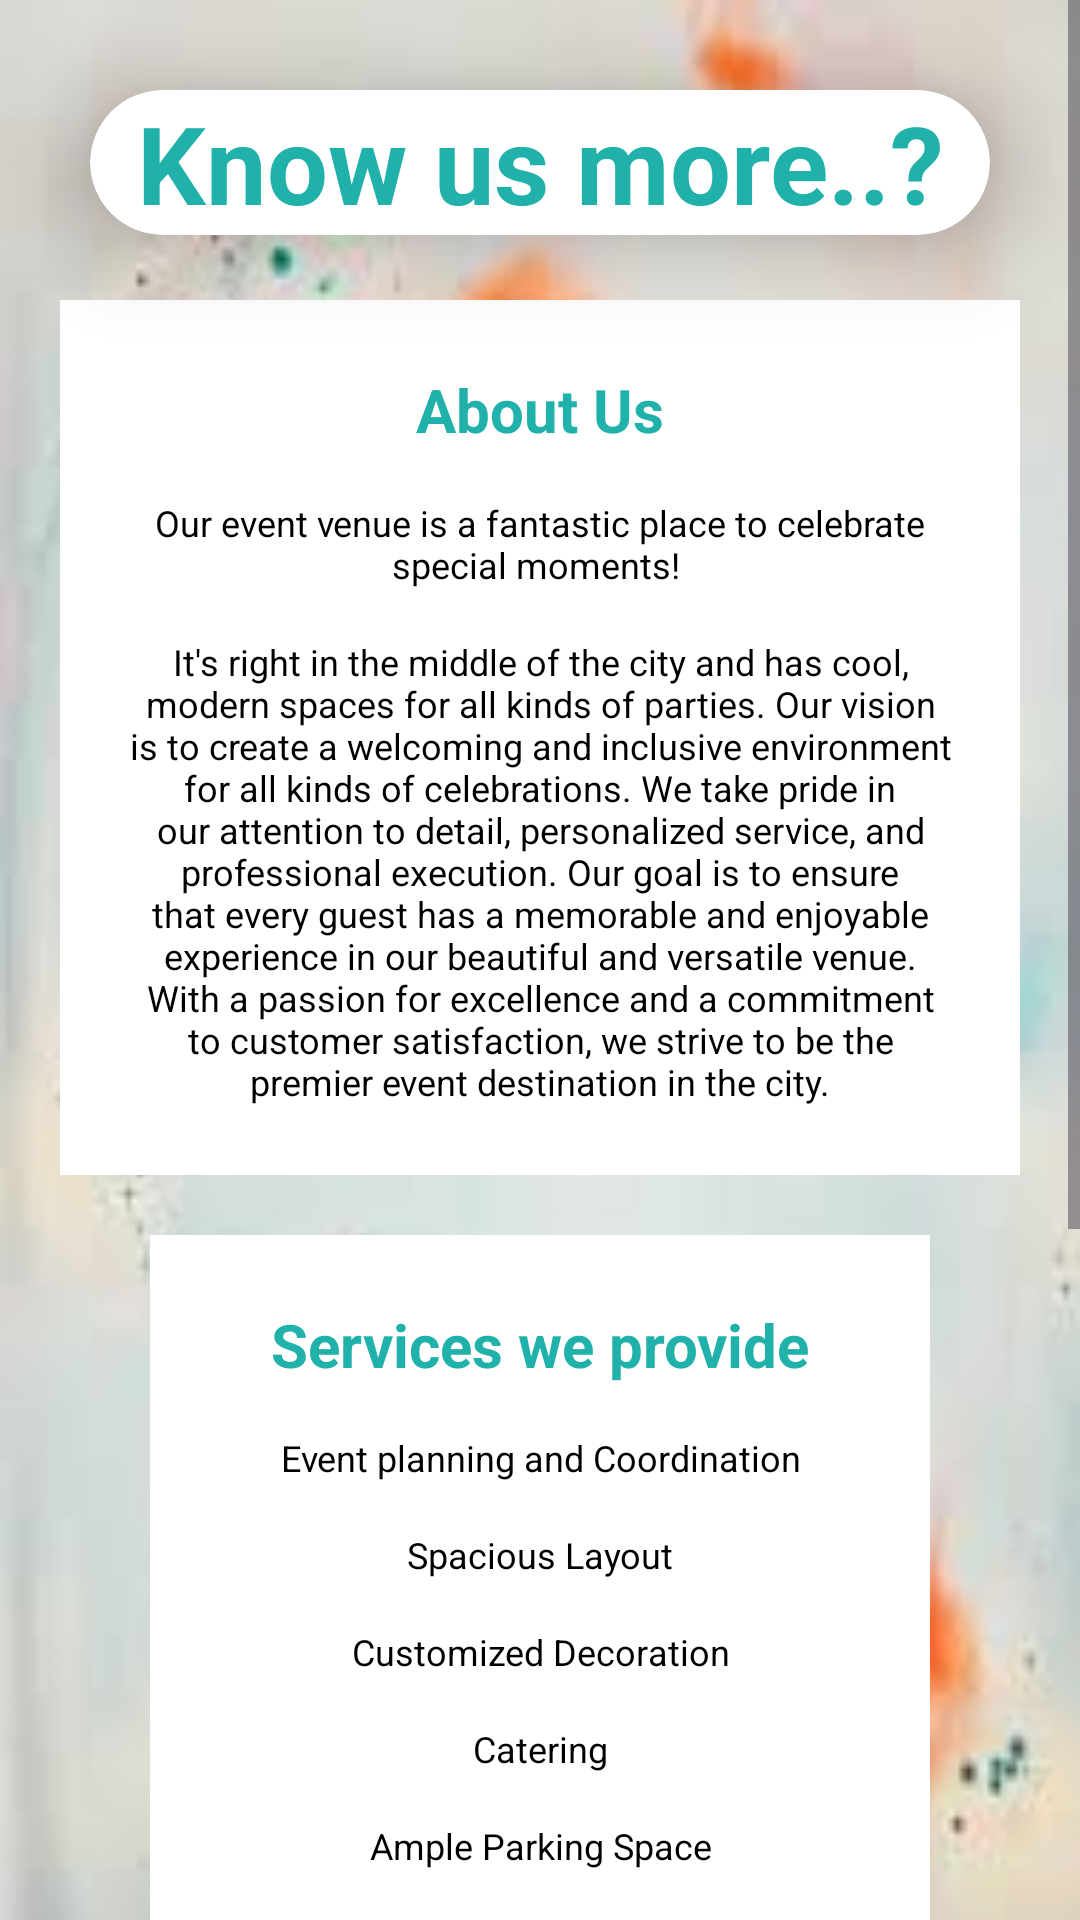

Layout XML and referenced resources for this Android screen:
<!-- AndroidManifest.xml: application theme Theme.BrgApp -->
<!-- res/layout/fragment_about.xml -->
<?xml version="1.0" encoding="utf-8"?>
<FrameLayout xmlns:android="http://schemas.android.com/apk/res/android"
    xmlns:tools="http://schemas.android.com/tools"
    android:layout_width="match_parent"
    android:layout_height="match_parent"
    xmlns:app="http://schemas.android.com/apk/res-auto"
    android:background="@drawable/_loginbg"
    tools:context=".AboutFragment">

    <androidx.cardview.widget.CardView
        android:layout_width="match_parent"
        android:layout_height="wrap_content"
        android:layout_margin="30dp"
        app:cardCornerRadius="30dp"
        app:cardElevation="20dp">

        <TextView
            android:id="@+id/AboutTitle"
            android:layout_width="match_parent"
            android:layout_height="wrap_content"
            android:text="Know us more..?"
            android:textAlignment="center"
            android:textColor="@color/LightSeaGreen"
            android:textSize="36sp"
            android:textStyle="bold" />
    </androidx.cardview.widget.CardView>


    <ScrollView
        android:layout_width="match_parent"
        android:layout_height="match_parent"
        android:overScrollMode="ifContentScrolls"
        android:scrollbars="vertical">

        <androidx.constraintlayout.widget.ConstraintLayout
            android:layout_width="match_parent"
            android:layout_height="wrap_content">

        <LinearLayout
            android:id="@+id/layoutAbout"
            android:layout_width="match_parent"
            android:layout_height="wrap_content"
            android:layout_marginStart="20dp"
            android:layout_marginEnd="20dp"
            android:layout_marginTop="100dp"
            android:background="@color/white"
            android:gravity="center"
            android:orientation="vertical"
            android:padding="15dp"
            app:layout_constraintStart_toStartOf="parent"
            app:layout_constraintTop_toTopOf="parent">

            <TextView
                android:layout_width="match_parent"
                android:layout_height="wrap_content"
                android:text="About Us"
                android:textAlignment="center"
                android:textColor="@color/LightSeaGreen"
                android:textStyle="bold"
                android:padding="8dp"
                android:textSize="20dp"/>

            <TextView
                android:layout_width="match_parent"
                android:layout_height="wrap_content"
                android:text="Our event venue is a fantastic place to celebrate special moments! "
                android:textAlignment="center"
                android:textColor="@color/black"
                android:padding="8dp"
                android:textSize="12sp"/>

            <TextView
                android:layout_width="match_parent"
                android:layout_height="wrap_content"
                android:text="It's right in the middle of the city and has cool, modern spaces for all kinds of parties. Our vision is to create a welcoming and inclusive environment for all kinds of celebrations. We take pride in our attention to detail, personalized service, and professional execution. Our goal is to ensure that every guest has a memorable and enjoyable experience in our beautiful and versatile venue. With a passion for excellence and a commitment to customer satisfaction, we strive to be the premier event destination in the city."
                android:textAlignment="center"
                android:textColor="@color/black"
                android:padding="8dp"
                android:textSize="12sp"/>

        </LinearLayout>

            <LinearLayout
                android:id="@+id/layoutServices"
                android:layout_width="match_parent"
                android:layout_height="wrap_content"
                android:layout_marginStart="50dp"
                android:layout_marginEnd="50dp"
                android:layout_marginTop="20dp"
                android:background="@color/white"
                android:gravity="center"
                android:orientation="vertical"
                android:padding="15dp"
                app:layout_constraintStart_toStartOf="parent"
                app:layout_constraintTop_toBottomOf="@id/layoutAbout">

                <TextView
                    android:layout_width="match_parent"
                    android:layout_height="wrap_content"
                    android:text="Services we provide"
                    android:textAlignment="center"
                    android:textColor="@color/LightSeaGreen"
                    android:textStyle="bold"
                    android:padding="8dp"
                    android:textSize="20dp"/>

                <TextView
                    android:layout_width="match_parent"
                    android:layout_height="wrap_content"
                    android:text="Event planning and Coordination"
                    android:textAlignment="center"
                    android:textColor="@color/black"
                    android:padding="8dp"
                    android:textSize="12sp"/>

                <TextView
                    android:layout_width="match_parent"
                    android:layout_height="wrap_content"
                    android:text="Spacious Layout"
                    android:textAlignment="center"
                    android:textColor="@color/black"
                    android:padding="8dp"
                    android:textSize="12sp"/>

                <TextView
                    android:layout_width="match_parent"
                    android:layout_height="wrap_content"
                    android:text="Customized Decoration"
                    android:textAlignment="center"
                    android:textColor="@color/black"
                    android:padding="8dp"
                    android:textSize="12sp"/>

                <TextView
                    android:layout_width="match_parent"
                    android:layout_height="wrap_content"
                    android:text="Catering"
                    android:textAlignment="center"
                    android:textColor="@color/black"
                    android:padding="8dp"
                    android:textSize="12sp"/>

                <TextView
                    android:layout_width="match_parent"
                    android:layout_height="wrap_content"
                    android:text="Ample Parking Space"
                    android:textAlignment="center"
                    android:textColor="@color/black"
                    android:padding="8dp"
                    android:textSize="12sp"/>

                <TextView
                    android:layout_width="match_parent"
                    android:layout_height="wrap_content"
                    android:text="Music and Lighting Systems"
                    android:textAlignment="center"
                    android:textColor="@color/black"
                    android:padding="8dp"
                    android:textSize="12sp"/>

                <TextView
                    android:layout_width="match_parent"
                    android:layout_height="wrap_content"
                    android:text="Waiters and Security guards"
                    android:textAlignment="center"
                    android:textColor="@color/black"
                    android:padding="8dp"
                    android:textSize="12sp"/>

                <TextView
                    android:layout_width="match_parent"
                    android:layout_height="wrap_content"
                    android:text="Budget Friendly"
                    android:textAlignment="center"
                    android:textColor="@color/black"
                    android:padding="8dp"
                    android:textSize="12sp"/>

            </LinearLayout>

            <LinearLayout
                android:id="@+id/layoutLocation"
                android:layout_width="match_parent"
                android:layout_height="wrap_content"
                android:layout_marginStart="50dp"
                android:layout_marginEnd="50dp"
                android:layout_marginTop="20dp"
                android:layout_marginBottom="20dp"
                android:background="@color/white"
                android:gravity="center"
                android:orientation="vertical"
                app:layout_constraintStart_toStartOf="parent"
                app:layout_constraintTop_toBottomOf="@id/layoutServices">


                <ImageView
                    android:id="@+id/location"
                    android:layout_width="50dp"
                    android:layout_height="50dp"
                    android:layout_marginTop="20dp"
                    android:layout_gravity="center"
                    android:src="@drawable/location" />

                <TextView
                    android:id="@+id/locationText"
                    android:layout_width="match_parent"
                    android:layout_height="wrap_content"
                    android:text="@string/location_link"
                    android:textAlignment="center"
                    android:autoLink="web"
                    android:padding="8dp"
                    android:clickable="true"
                    android:onClick="onLinkClick"
                    android:textSize="30sp" />
            </LinearLayout>

            <TextView
                android:layout_width="match_parent"
                android:layout_height="wrap_content"
                android:layout_marginTop="20dp"
                android:layout_marginBottom="30dp"
                android:text="What are you waiting for..?? come... let's make your celebration unforgettable!!!"
                android:textAlignment="center"
                android:textColor="@color/LightSeaGreen"
                android:padding="8dp"
                android:textStyle="bold"
                android:textSize="20sp"
                app:layout_constraintStart_toStartOf="parent"
                app:layout_constraintTop_toBottomOf="@id/layoutLocation"/>

        </androidx.constraintlayout.widget.ConstraintLayout>

    </ScrollView>

</FrameLayout>
<!-- resources referenced by this layout -->
<resources>
  <color name="LightSeaGreen">#20B2AA</color>
  <color name="black">#FF000000</color>
  <color name="white">#FFFFFFFF</color>
  <!-- drawable _loginbg: png bitmap (drawable, 46386 bytes) -->
  <!-- drawable location (drawable) -->
  <vector android:height="24dp" android:tint="#20B2AA"
      android:viewportHeight="24" android:viewportWidth="24"
      android:width="24dp" xmlns:android="http://schemas.android.com/apk/res/android">
      <path android:fillColor="@android:color/white" android:pathData="M12,2L12,2C8.13,2 5,5.13 5,9c0,1.74 0.5,3.37 1.41,4.84c0.95,1.54 2.2,2.86 3.16,4.4c0.47,0.75 0.81,1.45 1.17,2.26C11,21.05 11.21,22 12,22h0c0.79,0 1,-0.95 1.25,-1.5c0.37,-0.81 0.7,-1.51 1.17,-2.26c0.96,-1.53 2.21,-2.85 3.16,-4.4C18.5,12.37 19,10.74 19,9C19,5.13 15.87,2 12,2zM12,11.75c-1.38,0 -2.5,-1.12 -2.5,-2.5s1.12,-2.5 2.5,-2.5s2.5,1.12 2.5,2.5S13.38,11.75 12,11.75z"/>
  </vector>
  <string name="location_link"><a href="https://www.google.com/maps/place/BRG+Garden+and+Function+Hall/@17.4451494,78.2546048,17z/data=!4m6!3m5!1s0x3bcbed0da3fac375:0x3f1721a1bccb3f5a!8m2!3d17.4451494!4d78.2546048!16s%2Fg%2F11fsscrtsr?entry=ttu">Location</a></string>
  <style name="Theme.BrgApp" parent="Base.Theme.BrgApp" />
  <style name="Base.Theme.BrgApp" parent="Theme.Material3.DayNight.NoActionBar">
          
          <item name="colorPrimary">@color/LightSeaGreen</item>
          <item name="colorPrimaryVariant">@color/red</item>
          <item name="android:statusBarColor">@color/LightSeaGreen</item>
      </style>
  <color name="red">#ff3131</color>
</resources>
